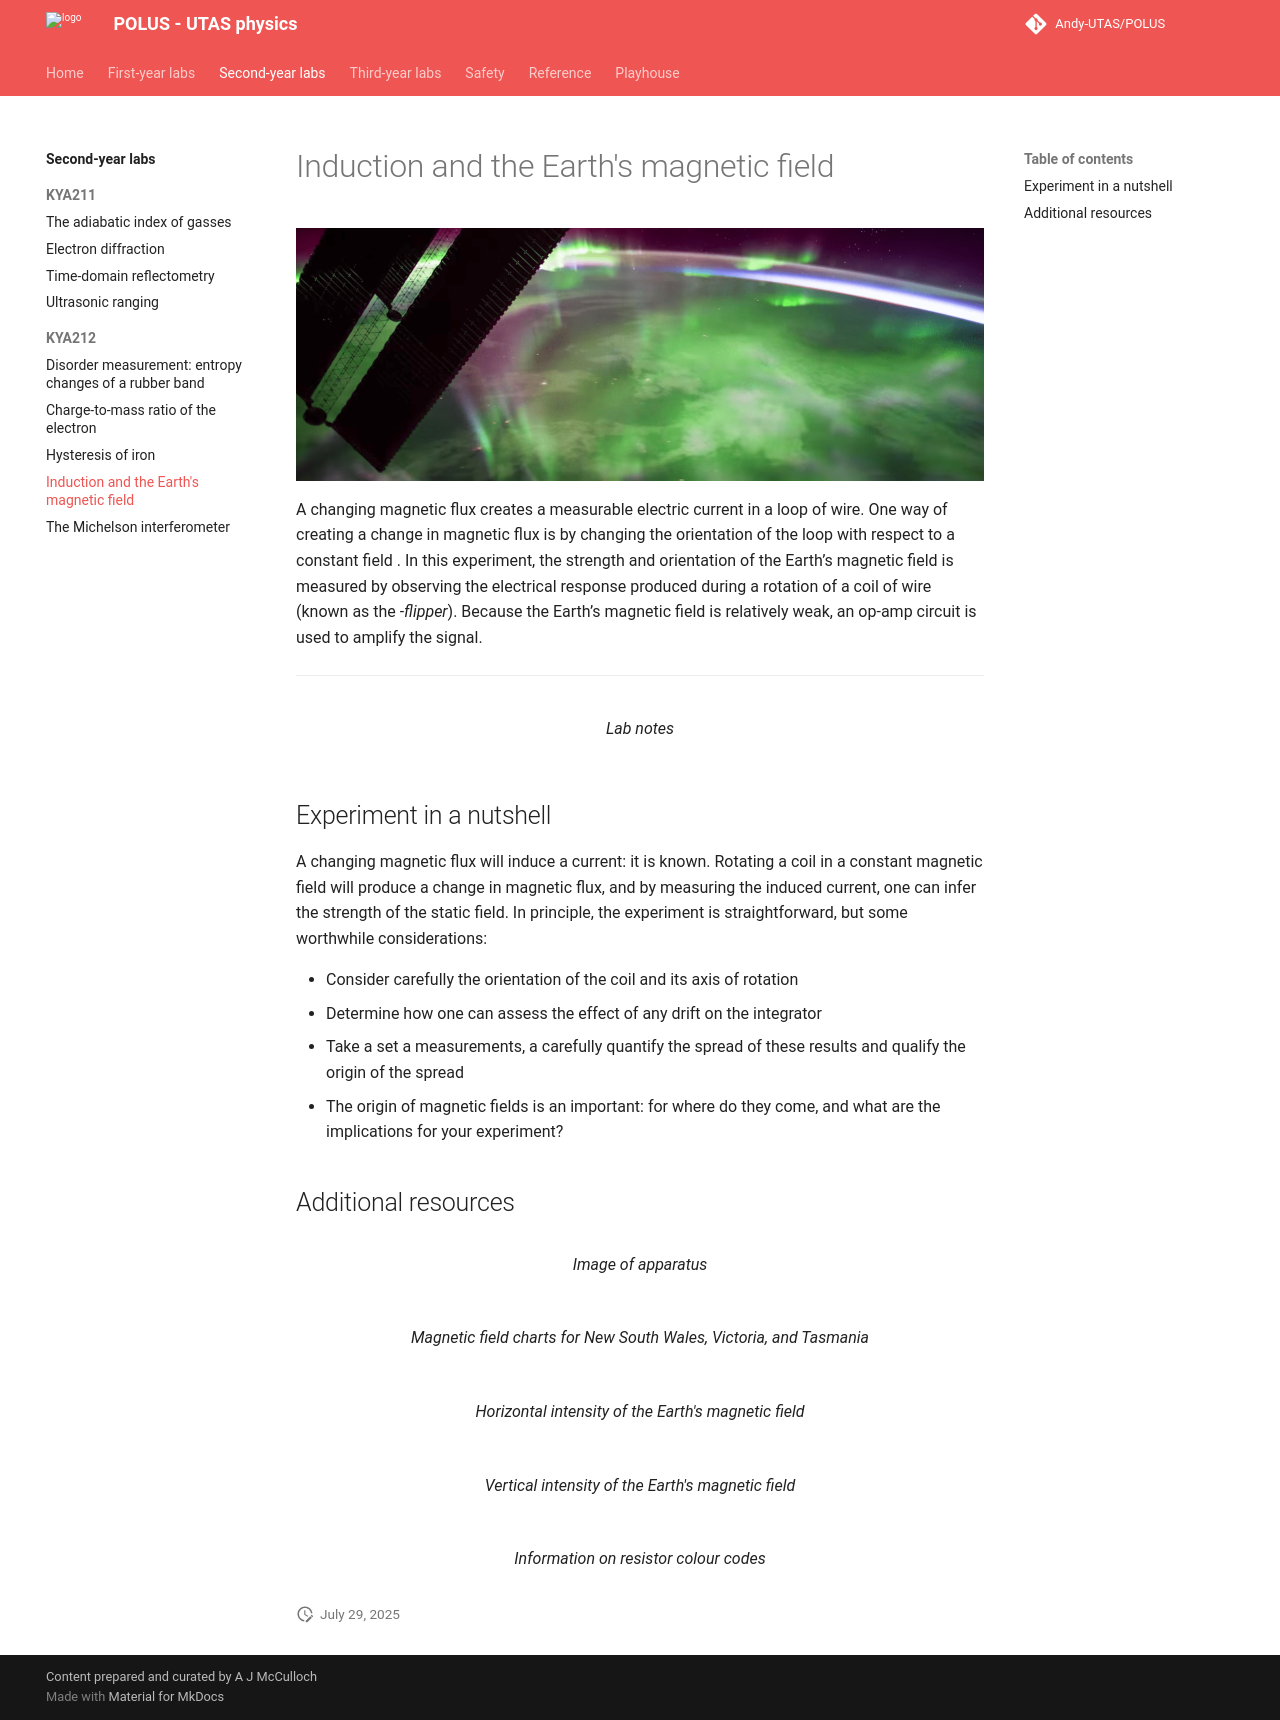

repository: Andy-UTAS/POLUS · page: syl/kya212/induction/index.html · generator: mkdocs

# Induction and the Earth's magnetic field

![](induction/header.png){: .center}

A changing magnetic flux creates a measurable electric current in a loop of wire. One way of creating a change in magnetic flux is by changing the orientation of the loop with respect to a constant field $\mathbf{B}$. In this experiment, the strength and orientation of the Earth’s magnetic field is measured by observing the electrical response produced during a $180^{\circ}$ rotation of a coil of wire (known as the _$\pi$-flipper_). Because the Earth’s magnetic field is relatively weak, an op-amp circuit is used to amplify the signal.

---

<figure markdown>
<a href = 'KYA212__Induction.pdf'> <i class="fas fa-file-pdf fa-3x"></i> </a>
    <figcaption>Lab notes
    </figcaption>
</figure>

## Experiment in a nutshell

A changing magnetic flux will induce a current: it is known. Rotating a coil in a constant magnetic field will produce a change in magnetic flux, and by measuring the induced current, one can infer the strength of the static field. In principle, the experiment is straightforward, but some worthwhile considerations:

* Consider carefully the orientation of the coil and its axis of rotation
* Determine how one can assess the effect of any drift on the integrator
* Take a set a measurements, a carefully quantify the spread of these results and qualify the origin of the spread
* The origin of magnetic fields is an important: for where do they come, and what are the implications for your experiment?

## Additional resources

<figure markdown>
<a href = 'Legacy/induction_image.pdf'> <i class="fas fa-image fa-3x"></i> </a>
    <figcaption>Image of apparatus
    </figcaption>
</figure>

<figure markdown>
<a href = 'Legacy/B and W charts NSW Vic Tas.pdf'> <i class="fas fa-book-open fa-3x"></i> </a>
    <figcaption>Magnetic field charts for New South Wales, Victoria, and Tasmania
    </figcaption>
</figure>

<figure markdown>
<a href = 'Legacy/Geomagnetic fields horizontal.docx'> <i class="fas fa-book-open fa-3x"></i> </a>
    <figcaption>Horizontal intensity of the Earth's magnetic field
    </figcaption>
</figure>

<figure markdown>
<a href = 'Legacy/Magnetic fields vertical.docx'> <i class="fas fa-book-open fa-3x"></i> </a>
    <figcaption>Vertical intensity of the Earth's magnetic field
    </figcaption>
</figure>

<figure markdown>
<a href = 'Legacy/Resistor Colour Codes.pdf'> <i class="fas fa-book-open fa-3x"></i> </a>
    <figcaption>Information on resistor colour codes
    </figcaption>
</figure>

--8<-- "includes/abbreviations.md"
